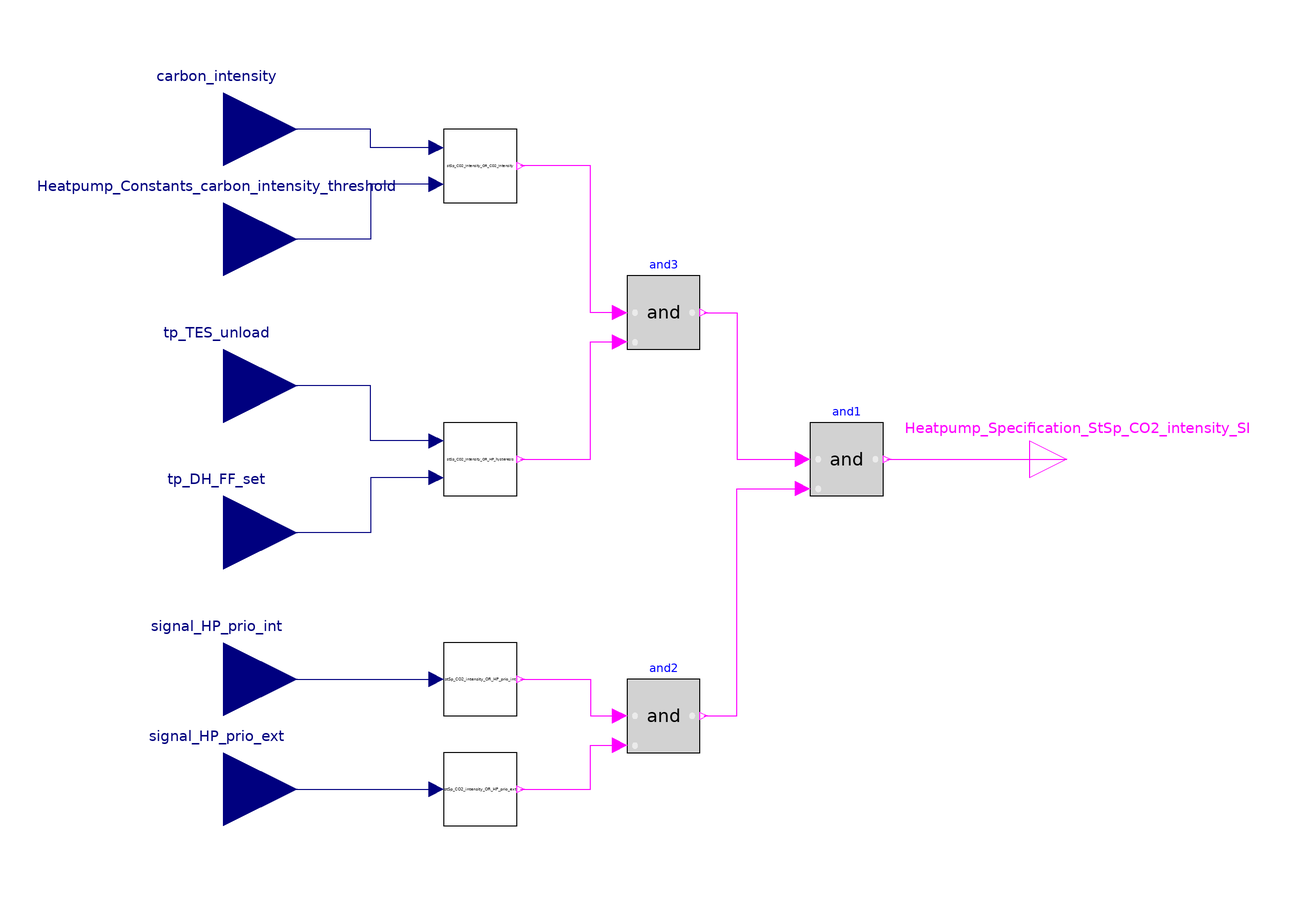

The component connection diagram of the Modelica model below, drawn from its own Placement and Line annotations.

model HeatPump_StSp_CO2_intensity
        Modelica.Blocks.Interfaces.BooleanOutput Heatpump_Specification_StSp_CO2_intensity_SI
          annotation (Placement(transformation(extent={{100,-10},{120,10}})));
        Modelica.Blocks.Interfaces.RealInput signal_HP_prio_int
          annotation (Placement(transformation(extent={{-140,-80},{-100,-40}})));
        Modelica.Blocks.Interfaces.RealInput signal_HP_prio_ext annotation (
            Placement(transformation(extent={{-140,-110},{-100,-70}})));
        Modelica.Blocks.Logical.And and1
          annotation (Placement(transformation(extent={{40,-10},{60,10}})));
        Modelica.Blocks.Logical.And and2
          annotation (Placement(transformation(extent={{-10,-80},{10,-60}})));
        Modelica.Blocks.Logical.And and3
          annotation (Placement(transformation(extent={{-10,30},{10,50}})));
        Modelica.Blocks.Interfaces.RealInput carbon_intensity
          "carbon intensity of electrical power"
          annotation (Placement(transformation(extent={{-140,70},{-100,110}})));
        Modelica.Blocks.Interfaces.RealInput Heatpump_Constants_carbon_intensity_threshold
          "carbon intensity threshold"
          annotation (Placement(transformation(extent={{-140,40},{-100,80}})));
        Modelica.Blocks.Interfaces.RealInput tp_TES_unload
          "Temperature heat storage "
          annotation (Placement(transformation(extent={{-140,0},{-100,40}})));
        Modelica.Blocks.Interfaces.RealInput tp_DH_FF_set
          "Temperature heating grid"
          annotation (Placement(transformation(extent={{-140,-40},{-100,0}})));
        OR_Heatpump_StSp_Co2_intensity.StSp_CO2_intensity_OR_HP_prio_ext
          stSp_CO2_intensity_OR_HP_prio_ext
          annotation (Placement(transformation(extent={{-60,-100},{-40,-80}})));
        OR_Heatpump_StSp_Co2_intensity.StSp_CO2_intensity_OR_HP_prio_int
          stSp_CO2_intensity_OR_HP_prio_int
          annotation (Placement(transformation(extent={{-60,-70},{-40,-50}})));
        OR_Heatpump_StSp_Co2_intensity.StSp_CO2_intensity_OR_HP_hysteresis
          stSp_CO2_intensity_OR_HP_hysteresis
          annotation (Placement(transformation(extent={{-60,-10},{-40,10}})));
        OR_Heatpump_StSp_Co2_intensity.StSp_CO2_intensity_OR_CO2_intensity
          stSp_CO2_intensity_OR_CO2_intensity
          "CO2 intensity must be below threshold carbon_intensity"
          annotation (Placement(transformation(extent={{-60,70},{-40,90}})));
      equation
        connect(and1.y, Heatpump_Specification_StSp_CO2_intensity_SI)
          annotation (Line(points={{61,0},{110,0}}, color={255,0,255}));
        connect(and2.y, and1.u2) annotation (Line(points={{11,-70},{20,-70},{20,
                -8},{38,-8}}, color={255,0,255}));
        connect(and3.y, and1.u1) annotation (Line(points={{11,40},{20,40},{20,0},
                {38,0}}, color={255,0,255}));
        connect(signal_HP_prio_int, stSp_CO2_intensity_OR_HP_prio_int.signal_HP_prio_int)
          annotation (Line(points={{-120,-60},{-62,-60}}, color={0,0,127}));
        connect(signal_HP_prio_ext, stSp_CO2_intensity_OR_HP_prio_ext.signal_HP_prio_ext)
          annotation (Line(points={{-120,-90},{-62,-90}}, color={0,0,127}));
        connect(stSp_CO2_intensity_OR_HP_prio_int.OS_HP_prio_int, and2.u1)
          annotation (Line(points={{-39,-60},{-20,-60},{-20,-70},{-12,-70}},
              color={255,0,255}));
        connect(stSp_CO2_intensity_OR_HP_prio_ext.OS_HP_prio_ext, and2.u2)
          annotation (Line(points={{-39,-90},{-20,-90},{-20,-78},{-12,-78}},
              color={255,0,255}));
        connect(stSp_CO2_intensity_OR_HP_hysteresis.OS_HP_hysteresis, and3.u2)
          annotation (Line(points={{-39,0},{-20,0},{-20,32},{-12,32}}, color={
                255,0,255}));
        connect(stSp_CO2_intensity_OR_HP_hysteresis.tp_DH_FF_set, tp_DH_FF_set)
          annotation (Line(points={{-62,-5},{-80,-5},{-80,-20},{-120,-20}},
              color={0,0,127}));
        connect(stSp_CO2_intensity_OR_HP_hysteresis.tp_TES_unload,
          tp_TES_unload) annotation (Line(points={{-62,5},{-80,5},{-80,20},{
                -120,20}}, color={0,0,127}));
        connect(and3.u1, stSp_CO2_intensity_OR_CO2_intensity.OS_CO2_intensity)
          annotation (Line(points={{-12,40},{-20,40},{-20,80},{-39,80}}, color=
                {255,0,255}));
        connect(stSp_CO2_intensity_OR_CO2_intensity.carbon_intensity,
          carbon_intensity) annotation (Line(points={{-62,85},{-80,85},{-80,90},
                {-120,90}}, color={0,0,127}));
        connect(stSp_CO2_intensity_OR_CO2_intensity.Heatpump_Constants_carbon_intensity_threshold,
          Heatpump_Constants_carbon_intensity_threshold) annotation (Line(
              points={{-62,75},{-80,75},{-80,60},{-120,60}}, color={0,0,127}));
        annotation (Icon(coordinateSystem(preserveAspectRatio=false)), Diagram(
              coordinateSystem(preserveAspectRatio=false)));
      end HeatPump_StSp_CO2_intensity;